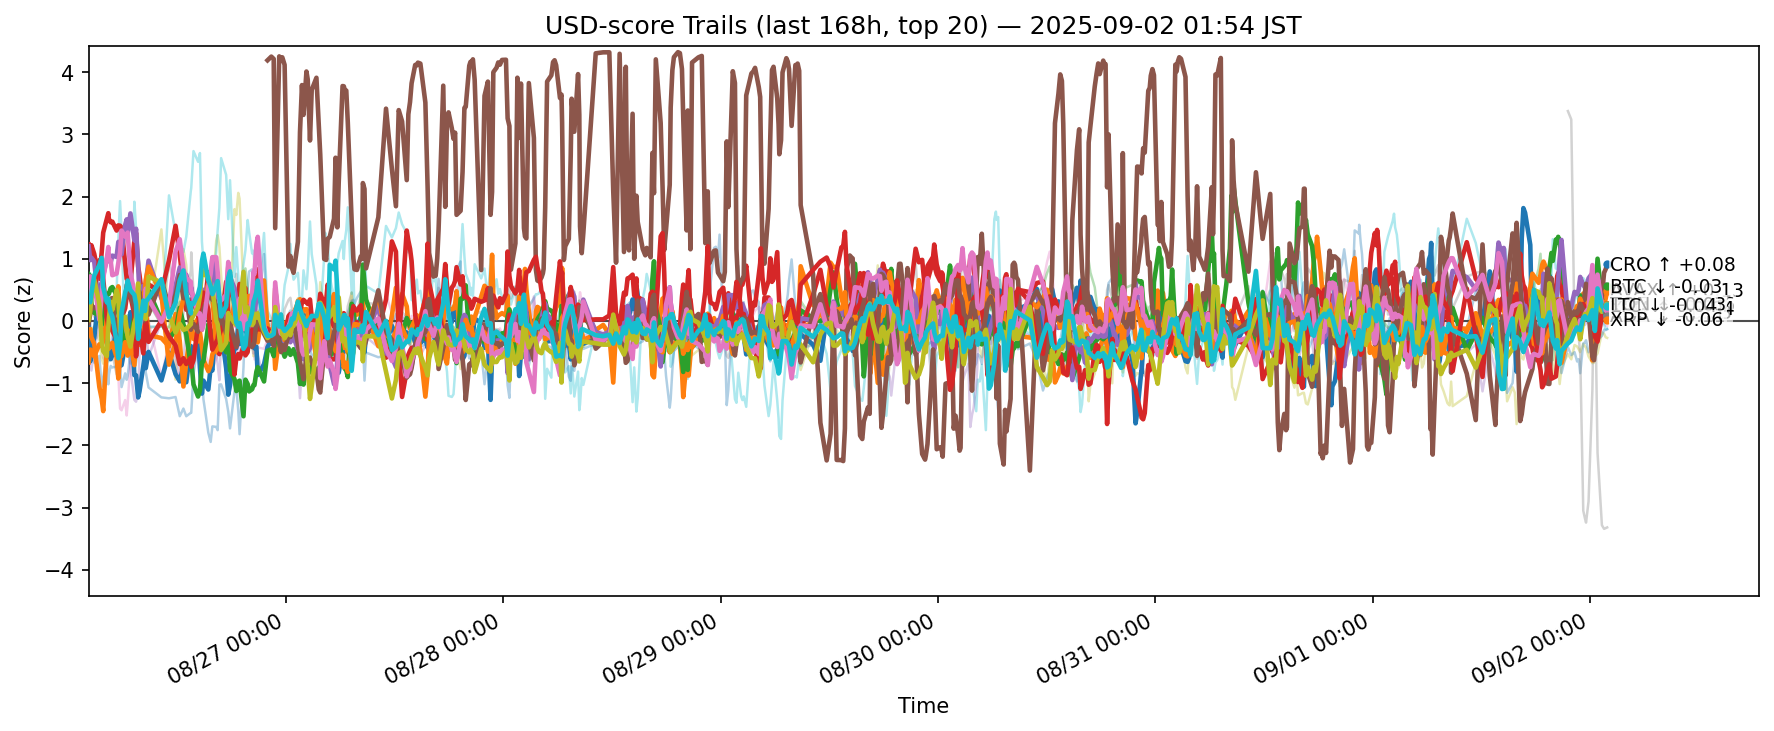

Values plotted in this chart, from the file beside it:
ts, side, symbol, score
2025-08-25 17:12:56.666115+00:00, usd, ADA, 0.04971
2025-08-25 17:12:56.666115+00:00, usd, AVAX, -0.6669
2025-08-25 17:12:56.666115+00:00, usd, BCH, 0.7522
2025-08-25 17:12:56.666115+00:00, usd, BNB, 1.231
2025-08-25 17:12:56.666115+00:00, usd, BTC, 1.199
2025-08-25 17:12:56.666115+00:00, usd, DOGE, -0.5753
2025-08-25 17:12:56.666115+00:00, usd, DOT, -0.5437
2025-08-25 17:12:56.666115+00:00, usd, ETH, -0.2593
2025-08-25 17:12:56.666115+00:00, usd, HBAR, -0.1481
2025-08-25 17:12:56.666115+00:00, usd, HYPE, 0.7822
2025-08-25 17:12:56.666115+00:00, usd, LINK, -0.3755
2025-08-25 17:12:56.666115+00:00, usd, LTC, -0.145
2025-08-25 17:12:56.666115+00:00, usd, SHIB, -0.2061
2025-08-25 17:12:56.666115+00:00, usd, SOL, 0.04806
2025-08-25 17:12:56.666115+00:00, usd, SUI, -0.6863
2025-08-25 17:12:56.666115+00:00, usd, TON, -0.03798
2025-08-25 17:12:56.666115+00:00, usd, TRX, 0.4551
2025-08-25 17:12:56.666115+00:00, usd, UNI, -1.251
2025-08-25 17:12:56.666115+00:00, usd, XLM, 0.01788
2025-08-25 17:12:56.666115+00:00, usd, XRP, 0.305
2025-08-25 17:23:38.803237+00:00, usd, ADA, -0.6489
2025-08-25 17:23:38.803237+00:00, usd, AVAX, -0.4598
2025-08-25 17:23:38.803237+00:00, usd, BCH, 0.7193
2025-08-25 17:23:38.803237+00:00, usd, BNB, 1.014
2025-08-25 17:23:38.803237+00:00, usd, BTC, 0.9768
2025-08-25 17:23:38.803237+00:00, usd, DOGE, -0.5245
2025-08-25 17:23:38.803237+00:00, usd, DOT, -0.4458
2025-08-25 17:23:38.803237+00:00, usd, ETH, 0.03238
2025-08-25 17:23:38.803237+00:00, usd, HBAR, -0.2839
2025-08-25 17:23:38.803237+00:00, usd, HYPE, 0.7621
2025-08-25 17:23:38.803237+00:00, usd, LINK, -0.4225
2025-08-25 17:23:38.803237+00:00, usd, LTC, -0.1302
2025-08-25 17:23:38.803237+00:00, usd, SHIB, -0.1352
2025-08-25 17:23:38.803237+00:00, usd, SOL, 0.3769
2025-08-25 17:23:38.803237+00:00, usd, SUI, -0.5018
2025-08-25 17:23:38.803237+00:00, usd, TON, 0.1219
2025-08-25 17:23:38.803237+00:00, usd, TRX, 0.7163
2025-08-25 17:23:38.803237+00:00, usd, UNI, -1.689
2025-08-25 17:23:38.803237+00:00, usd, XLM, 0.1657
2025-08-25 17:23:38.803237+00:00, usd, XRP, 0.3002
2025-08-25 17:31:00.640876+00:00, usd, ADA, -0.4283
2025-08-25 17:31:00.640876+00:00, usd, AVAX, -0.4684
2025-08-25 17:31:00.640876+00:00, usd, BCH, 0.2701
2025-08-25 17:31:00.640876+00:00, usd, BNB, 1.217
2025-08-25 17:31:00.640876+00:00, usd, BTC, 1.018
2025-08-25 17:31:00.640876+00:00, usd, DOGE, -0.3998
2025-08-25 17:31:00.640876+00:00, usd, DOT, -0.5579
2025-08-25 17:31:00.640876+00:00, usd, ETH, 0.1956
2025-08-25 17:31:00.640876+00:00, usd, HBAR, -0.1292
2025-08-25 17:31:00.640876+00:00, usd, HYPE, 0.32
2025-08-25 17:31:00.640876+00:00, usd, LINK, -0.3821
2025-08-25 17:31:00.640876+00:00, usd, LTC, -0.2628
2025-08-25 17:31:00.640876+00:00, usd, SHIB, -0.1974
2025-08-25 17:31:00.640876+00:00, usd, SOL, 0.6289
2025-08-25 17:31:00.640876+00:00, usd, SUI, -0.7973
2025-08-25 17:31:00.640876+00:00, usd, TON, 0.2545
2025-08-25 17:31:00.640876+00:00, usd, TRX, 0.3738
2025-08-25 17:31:00.640876+00:00, usd, UNI, -1.555
2025-08-25 17:31:00.640876+00:00, usd, XLM, 0.4039
2025-08-25 17:31:00.640876+00:00, usd, XRP, 0.4407
... 12,180 more rows
